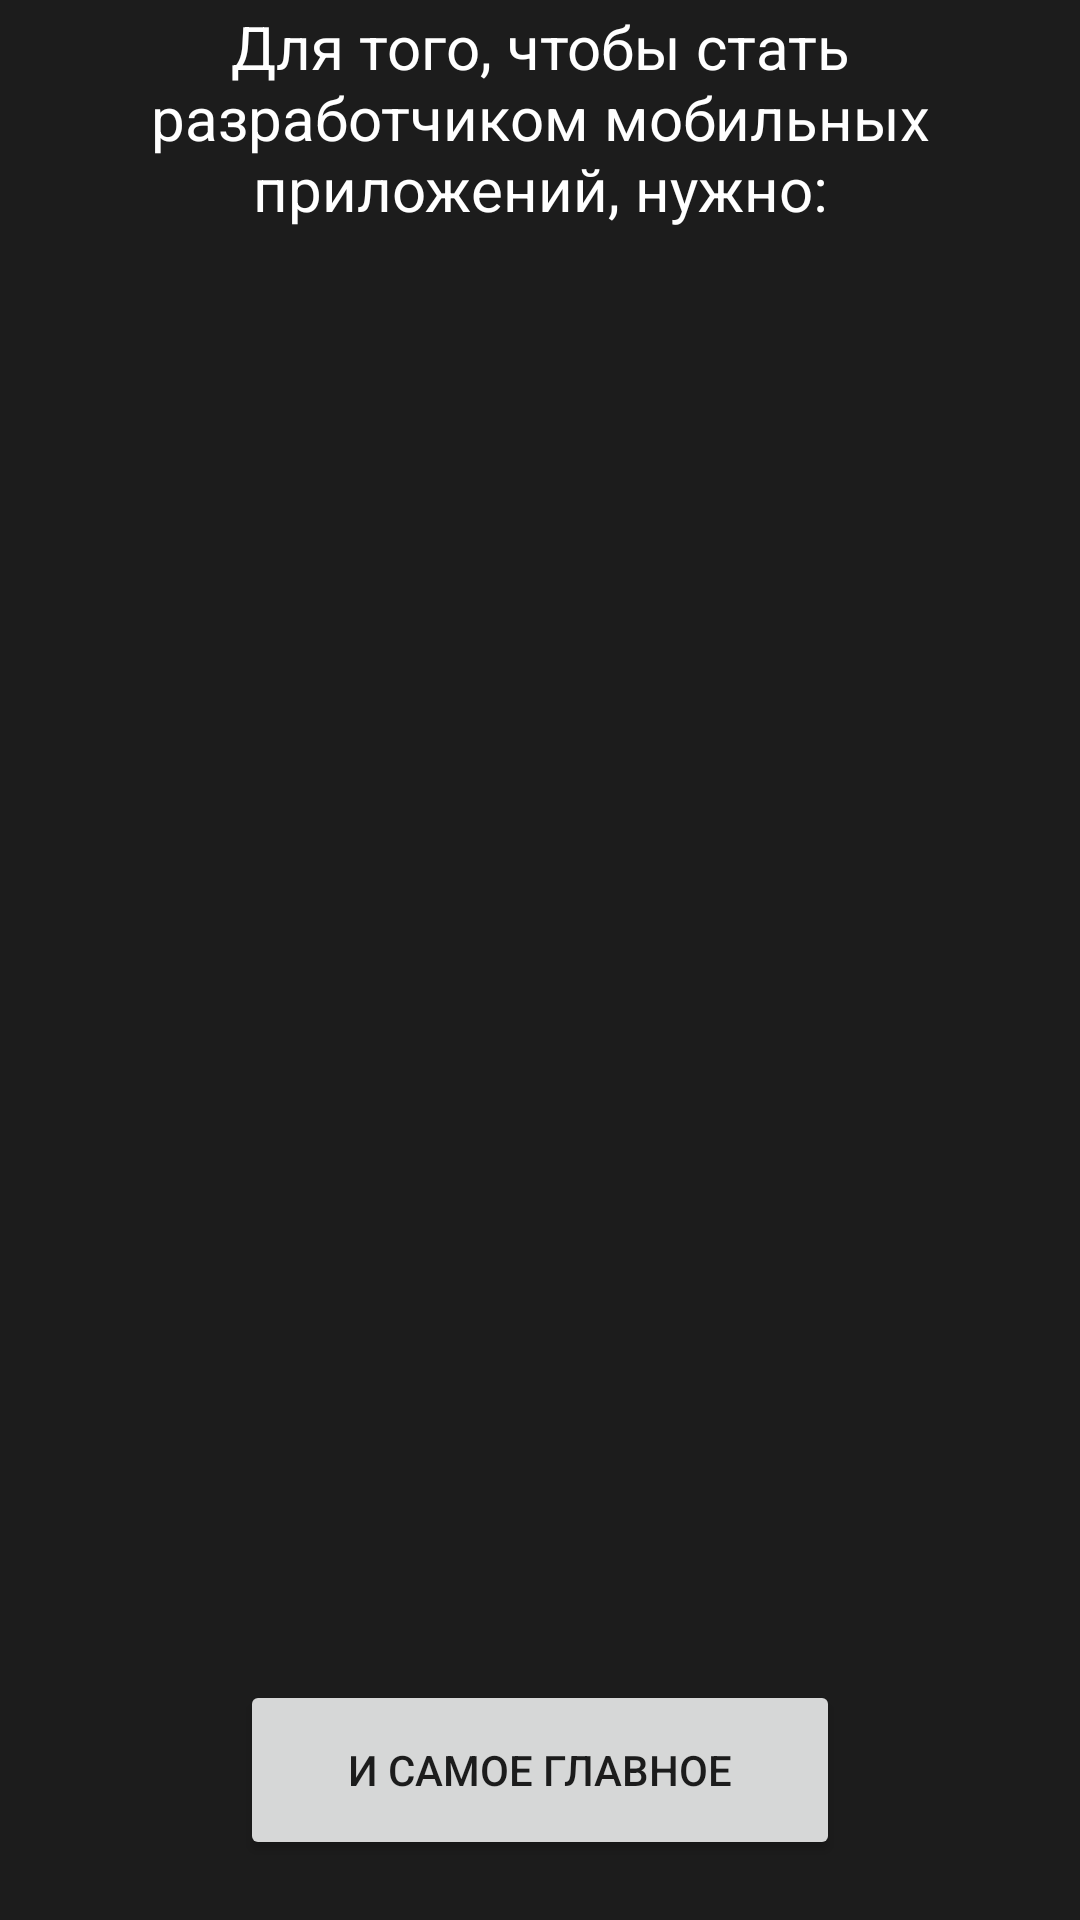

Write the Android layout XML for this screen, with the resource values it uses.
<!-- AndroidManifest.xml: application theme Theme.Matrix -->
<!-- res/layout/fragment_second.xml -->
<?xml version="1.0" encoding="utf-8"?>
<androidx.constraintlayout.widget.ConstraintLayout
    xmlns:android="http://schemas.android.com/apk/res/android"
    xmlns:app="http://schemas.android.com/apk/res-auto"
    xmlns:tools="http://schemas.android.com/tools"
    android:layout_width="match_parent"
    android:layout_height="match_parent"
    android:background="#1C1C1C"

    tools:context=".MainActivity">

    <TextView
        android:id="@+id/textView"
        android:layout_width="0dp"
        android:layout_height="wrap_content"
        android:layout_marginStart="2dp"
        android:layout_marginTop="2dp"
        android:layout_marginEnd="2dp"
        android:gravity="center"
        android:text="Для того, чтобы стать разработчиком мобильных приложений, нужно:"
        android:textColor="@color/white"
        android:textSize="20dp"
        app:layout_constraintEnd_toEndOf="parent"
        app:layout_constraintStart_toStartOf="parent"
        app:layout_constraintTop_toTopOf="parent" />

    <androidx.recyclerview.widget.RecyclerView
        android:id="@+id/recycleView"
        android:layout_width="match_parent"
        android:layout_height="match_parent"
        android:layout_marginVertical="100dp"
        app:layout_constraintBottom_toTopOf="@+id/button"
        app:layout_constraintEnd_toEndOf="parent"
        app:layout_constraintStart_toStartOf="parent"
        app:layout_constraintTop_toBottomOf="@+id/textView" />

    <Button
        android:id="@+id/button"
        android:layout_width="200dp"
        android:layout_height="60dp"
        android:layout_marginBottom="20dp"
        android:text="и самое главное"
        app:layout_constraintBottom_toBottomOf="parent"
        app:layout_constraintEnd_toEndOf="parent"
        app:layout_constraintStart_toStartOf="parent" />
</androidx.constraintlayout.widget.ConstraintLayout>
<!-- resources referenced by this layout -->
<resources>
  <style name="Theme.Matrix" parent="Theme.MaterialComponents.DayNight.DarkActionBar">
          
          <item name="colorPrimary">@color/purple_500</item>
          <item name="colorPrimaryVariant">@color/purple_700</item>
          <item name="colorOnPrimary">@color/white</item>
          <item name="windowActionBar">false</item>
          <item name="windowNoTitle">true</item>
          <item name="android:windowFullscreen">true</item>
          
          <item name="colorSecondary">@color/teal_200</item>
          <item name="colorSecondaryVariant">@color/teal_700</item>
          <item name="colorOnSecondary">@color/black</item>
          
          <item name="android:statusBarColor" tools:targetApi="l">?attr/colorPrimaryVariant</item>
          
      </style>
  <!-- not gathered from this repository: default colours our renderer supplied (Android Studio template values) -->
  <color name="purple_500">#FF6200EE</color>
  <color name="purple_700">#FF3700B3</color>
  <color name="teal_200">#FF03DAC5</color>
  <color name="teal_700">#FF018786</color>
  <color name="black">#FF000000</color>
  <color name="white">#FFFFFFFF</color>
</resources>
